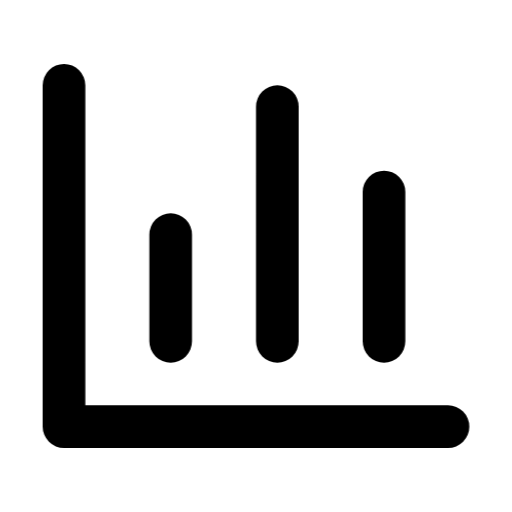
t = 0.00 s
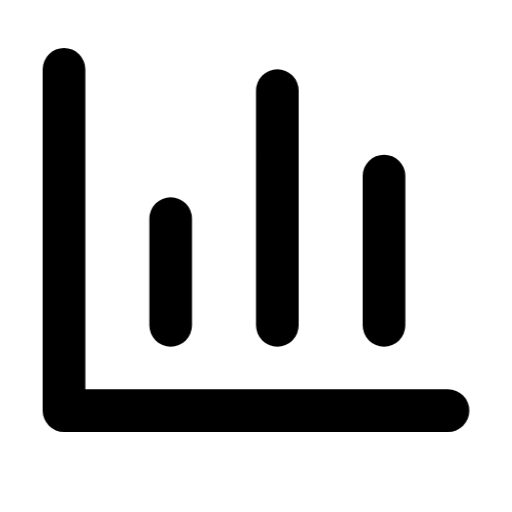
t = 0.42 s
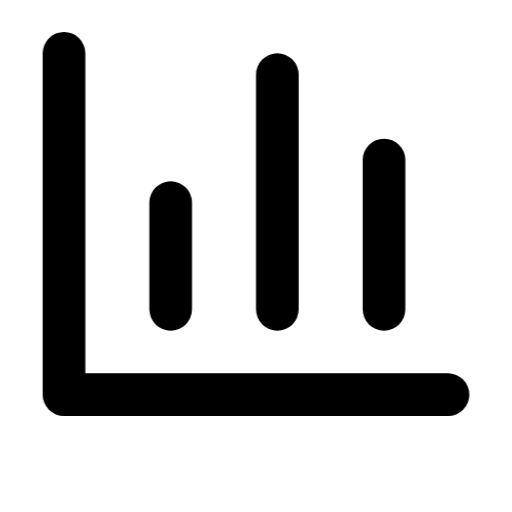
t = 0.84 s
t = 1.33 s: frame unchanged from t = 0.42 s, image omitted
t = 1.82 s: frame unchanged from t = 0.00 s, image omitted
t = 2.31 s: frame unchanged from t = 0.00 s, image omitted

The animated SVG that drew these frames (rendered in a browser with its animation timeline set to each time). Animation: 1 CSS @keyframes rule; one cycle of 2.80 s, repeats indefinitely.

<svg xmlns="http://www.w3.org/2000/svg" width="24" height="24" fill="none" stroke="currentColor" stroke-linecap="round" stroke-linejoin="round" stroke-width="2" viewBox="0 0 24 24">
    <style>
        @keyframes ira-chart-bar {
            0%, 65%, 100% { transform: none; }
            30% { transform: translateY(-1.5px); }
        }
        @media (prefers-reduced-motion: no-preference) {
            [data-ira-motion="chart-bar"] {
                transform-origin: 12px 12px;
                animation: ira-chart-bar 2.8s ease-in-out infinite;
            }
        }
    </style>
    <g data-ira-motion="chart-bar">
        <path d="M3 4v16h18M8 16v-5m5 5V5m5 11V9"/>
    </g>
</svg>
